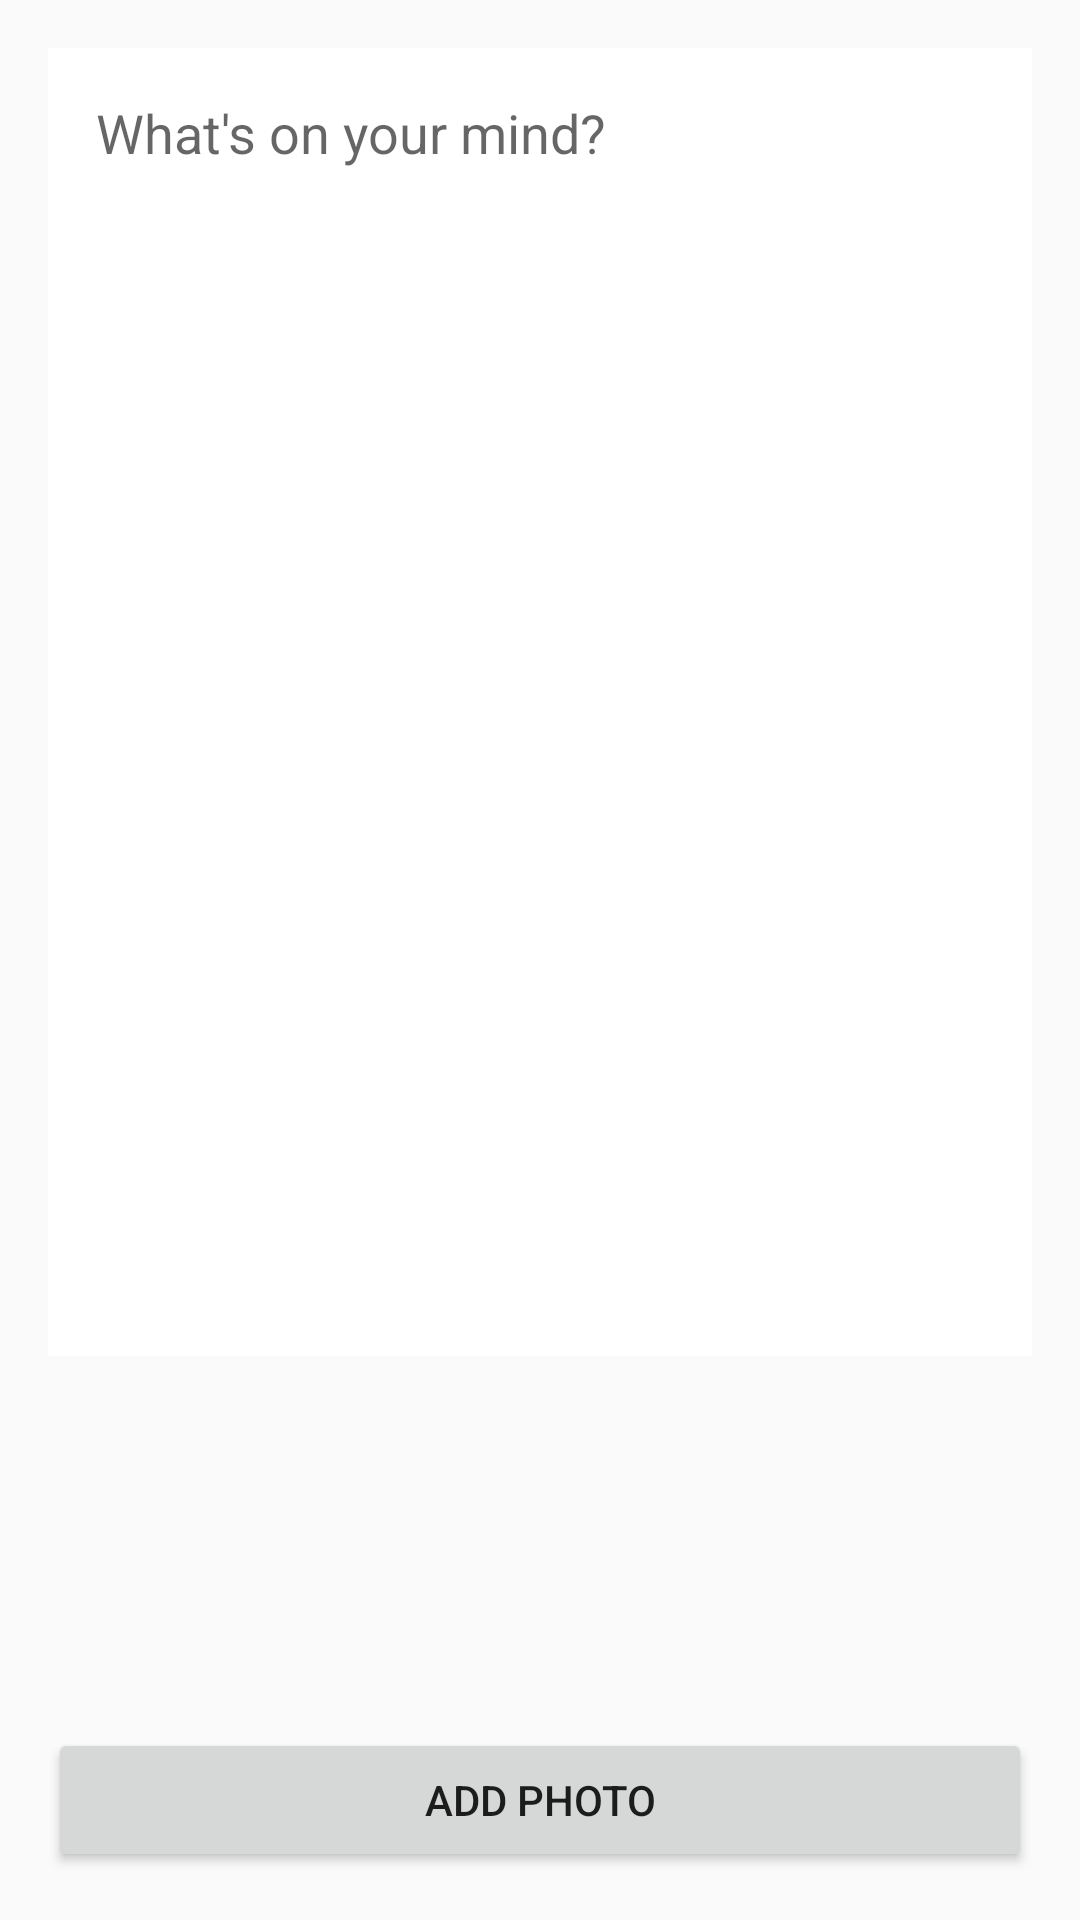

Write the Android layout XML for this screen, with the resource values it uses.
<!-- AndroidManifest.xml: application theme Theme.NesGorilla -->
<!-- res/layout/create_post_fragment.xml -->
<?xml version="1.0" encoding="utf-8"?>
<androidx.constraintlayout.widget.ConstraintLayout xmlns:android="http://schemas.android.com/apk/res/android"
    xmlns:app="http://schemas.android.com/apk/res-auto"
    xmlns:tools="http://schemas.android.com/tools"
    android:layout_width="match_parent"
    android:layout_height="match_parent"
    tools:context=".feature.feed.ui.FeedListActivity"
    tools:ignore="MissingClass">

    <EditText
        android:id="@+id/post"
        android:layout_width="match_parent"
        android:layout_height="0dp"
        android:layout_margin="16dp"
        android:background="@color/white"
        android:ems="10"
        android:gravity="start|top"
        android:hint="@string/feed_post"
        android:inputType="textMultiLine"
        android:maxLength="105"
        android:padding="@dimen/default_large_size"
        android:textSize="@dimen/xxlarge_text_size"
        app:layout_constraintBottom_toTopOf="@+id/image"
        app:layout_constraintEnd_toEndOf="parent"
        app:layout_constraintHorizontal_bias="1.0"
        app:layout_constraintStart_toStartOf="parent"
        app:layout_constraintTop_toTopOf="parent"
        tools:text="What's on your mind?" />

    <ImageView
        android:id="@+id/image"
        android:layout_width="100dp"
        android:layout_height="100dp"
        android:layout_marginStart="16dp"
        android:layout_marginBottom="8dp"
        app:layout_constraintBottom_toTopOf="@+id/button"
        app:layout_constraintStart_toStartOf="parent"
        app:layout_constraintTop_toBottomOf="@+id/post"
        tools:srcCompat="@tools:sample/avatars" />

    <TextView
        android:id="@+id/characters"
        android:layout_width="wrap_content"
        android:layout_height="wrap_content"
        android:layout_marginTop="8dp"
        android:layout_marginEnd="16dp"
        android:textSize="@dimen/xlarge_text_size"
        android:textStyle="bold"
        app:layout_constraintEnd_toEndOf="parent"
        app:layout_constraintTop_toBottomOf="@+id/post"
        tools:text="14/105" />

    <Button
        android:id="@+id/button"
        android:layout_width="match_parent"
        android:layout_height="wrap_content"
        android:layout_margin="16dp"
        android:layout_marginBottom="16dp"
        android:text="@string/add_photo"
        app:layout_constraintBottom_toBottomOf="parent"
        app:layout_constraintEnd_toEndOf="parent"
        app:layout_constraintStart_toStartOf="parent" />


</androidx.constraintlayout.widget.ConstraintLayout>
<!-- resources referenced by this layout -->
<resources>
  <dimen name="default_large_size">16dp</dimen>
  <string name="add_photo">Add Photo</string>
  <string name="feed_post">What\'s on your mind?</string>
  <style name="Theme.NesGorilla" parent="Theme.AppCompat.Light.DarkActionBar">
          
          <item name="colorPrimary">@color/purple_500</item>
          <item name="colorPrimaryDark">@color/purple_700</item>
          <item name="colorAccent">@color/teal_200</item>
          
      </style>
  <!-- not gathered from this repository: default colours our renderer supplied (Android Studio template values) -->
  <color name="purple_500">#FF6200EE</color>
  <color name="purple_700">#FF3700B3</color>
  <color name="teal_200">#FF03DAC5</color>
  <color name="white">#FFFFFFFF</color>
</resources>
